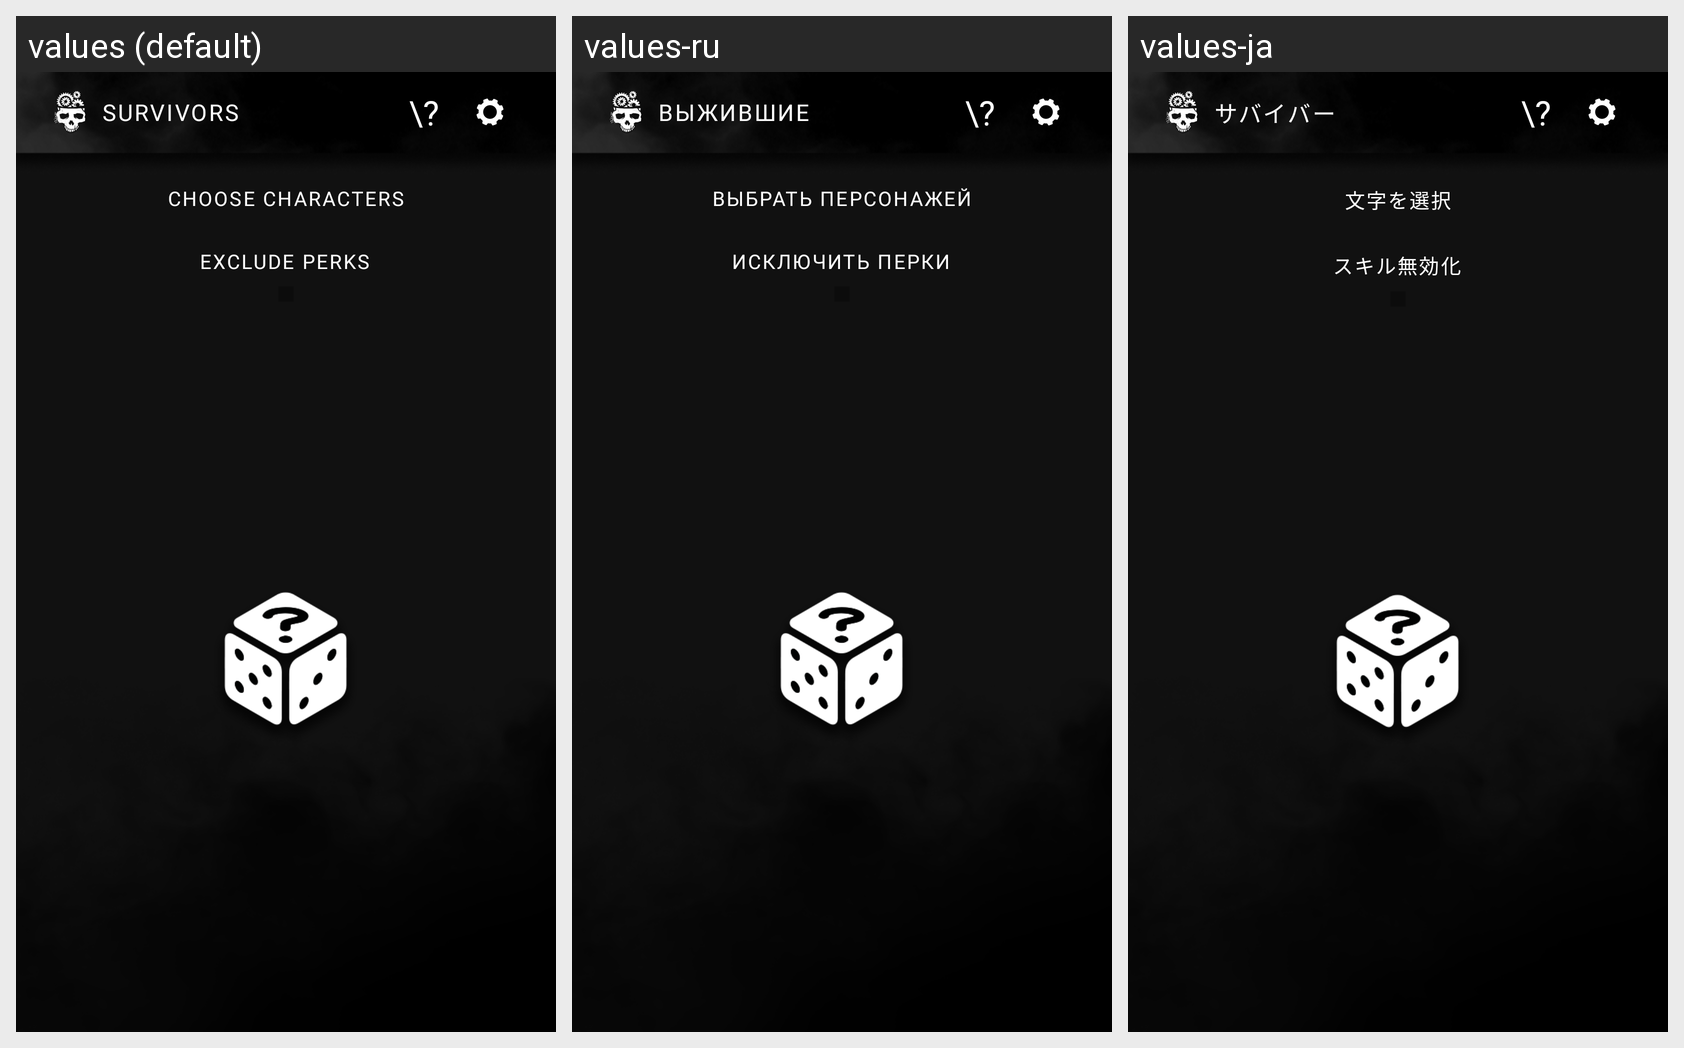

The Android screen above is rendered under several locales of the same app. Produce the string resources it draws, with the default and per-locale values.
Android screen res/layout/fragment_surv_randomizer.xml rendered under 3 locales, left to right: values (default), values-ru, values-ja. Device: Nexus 5 (rendered at 1080×1920; each locale shown at half size, 540×960, under a caption strip naming it); theme Theme.DBDHelperBeta.
Strings drawn on this screen, with the default value and each locale's value (text and hints the layout hard-codes, and strings that could not be matched under every locale, appear in the picture but are not listed):

survs
  values: Survivors
  values-ru: Выжившие
  values-ja: サバイバー

excude_perks
  values: Exclude perks
  values-ru: Исключить перки
  values-ja: スキル無効化

select_char
  values: Choose characters
  values-ru: Выбрать персонажей
  values-ja: 文字を選択
